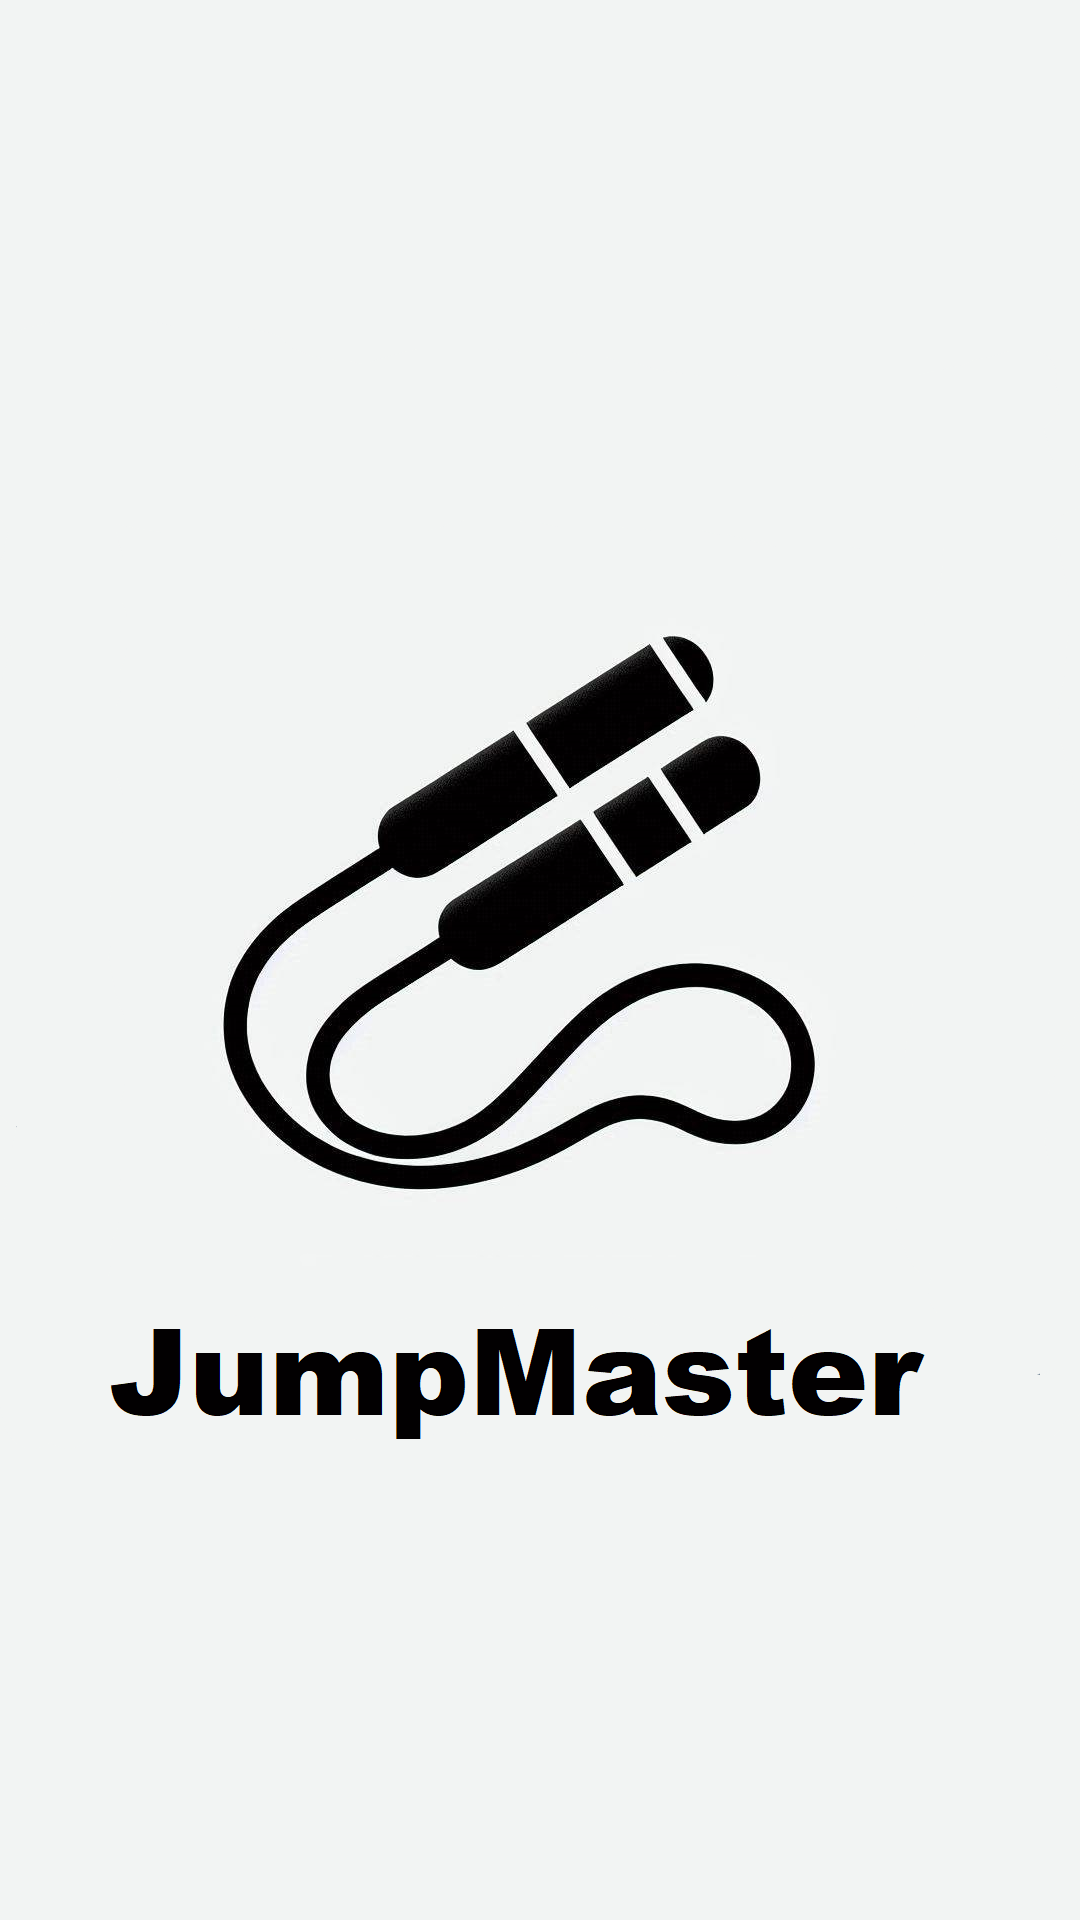

This screen was rendered from an Android layout file. Write that file and the resources it references.
<!-- AndroidManifest.xml: application theme Theme.JumpMaster -->
<!-- res/layout/activity_splash.xml -->
<?xml version="1.0" encoding="utf-8"?>
<RelativeLayout xmlns:android="http://schemas.android.com/apk/res/android"
    android:layout_width="match_parent"
    android:layout_height="match_parent"
    android:background="@color/white">

    <ImageView
        android:id="@+id/splash_image"
        android:layout_width="wrap_content"
        android:layout_height="wrap_content"
        android:src="@drawable/jumpmaster_drawable"
        android:layout_centerInParent="true" />
</RelativeLayout>
<!-- resources referenced by this layout -->
<resources>
  <color name="white">#FFFFFFFF</color>
  <!-- drawable jumpmaster_drawable: png bitmap (drawable, 216286 bytes) -->
</resources>
